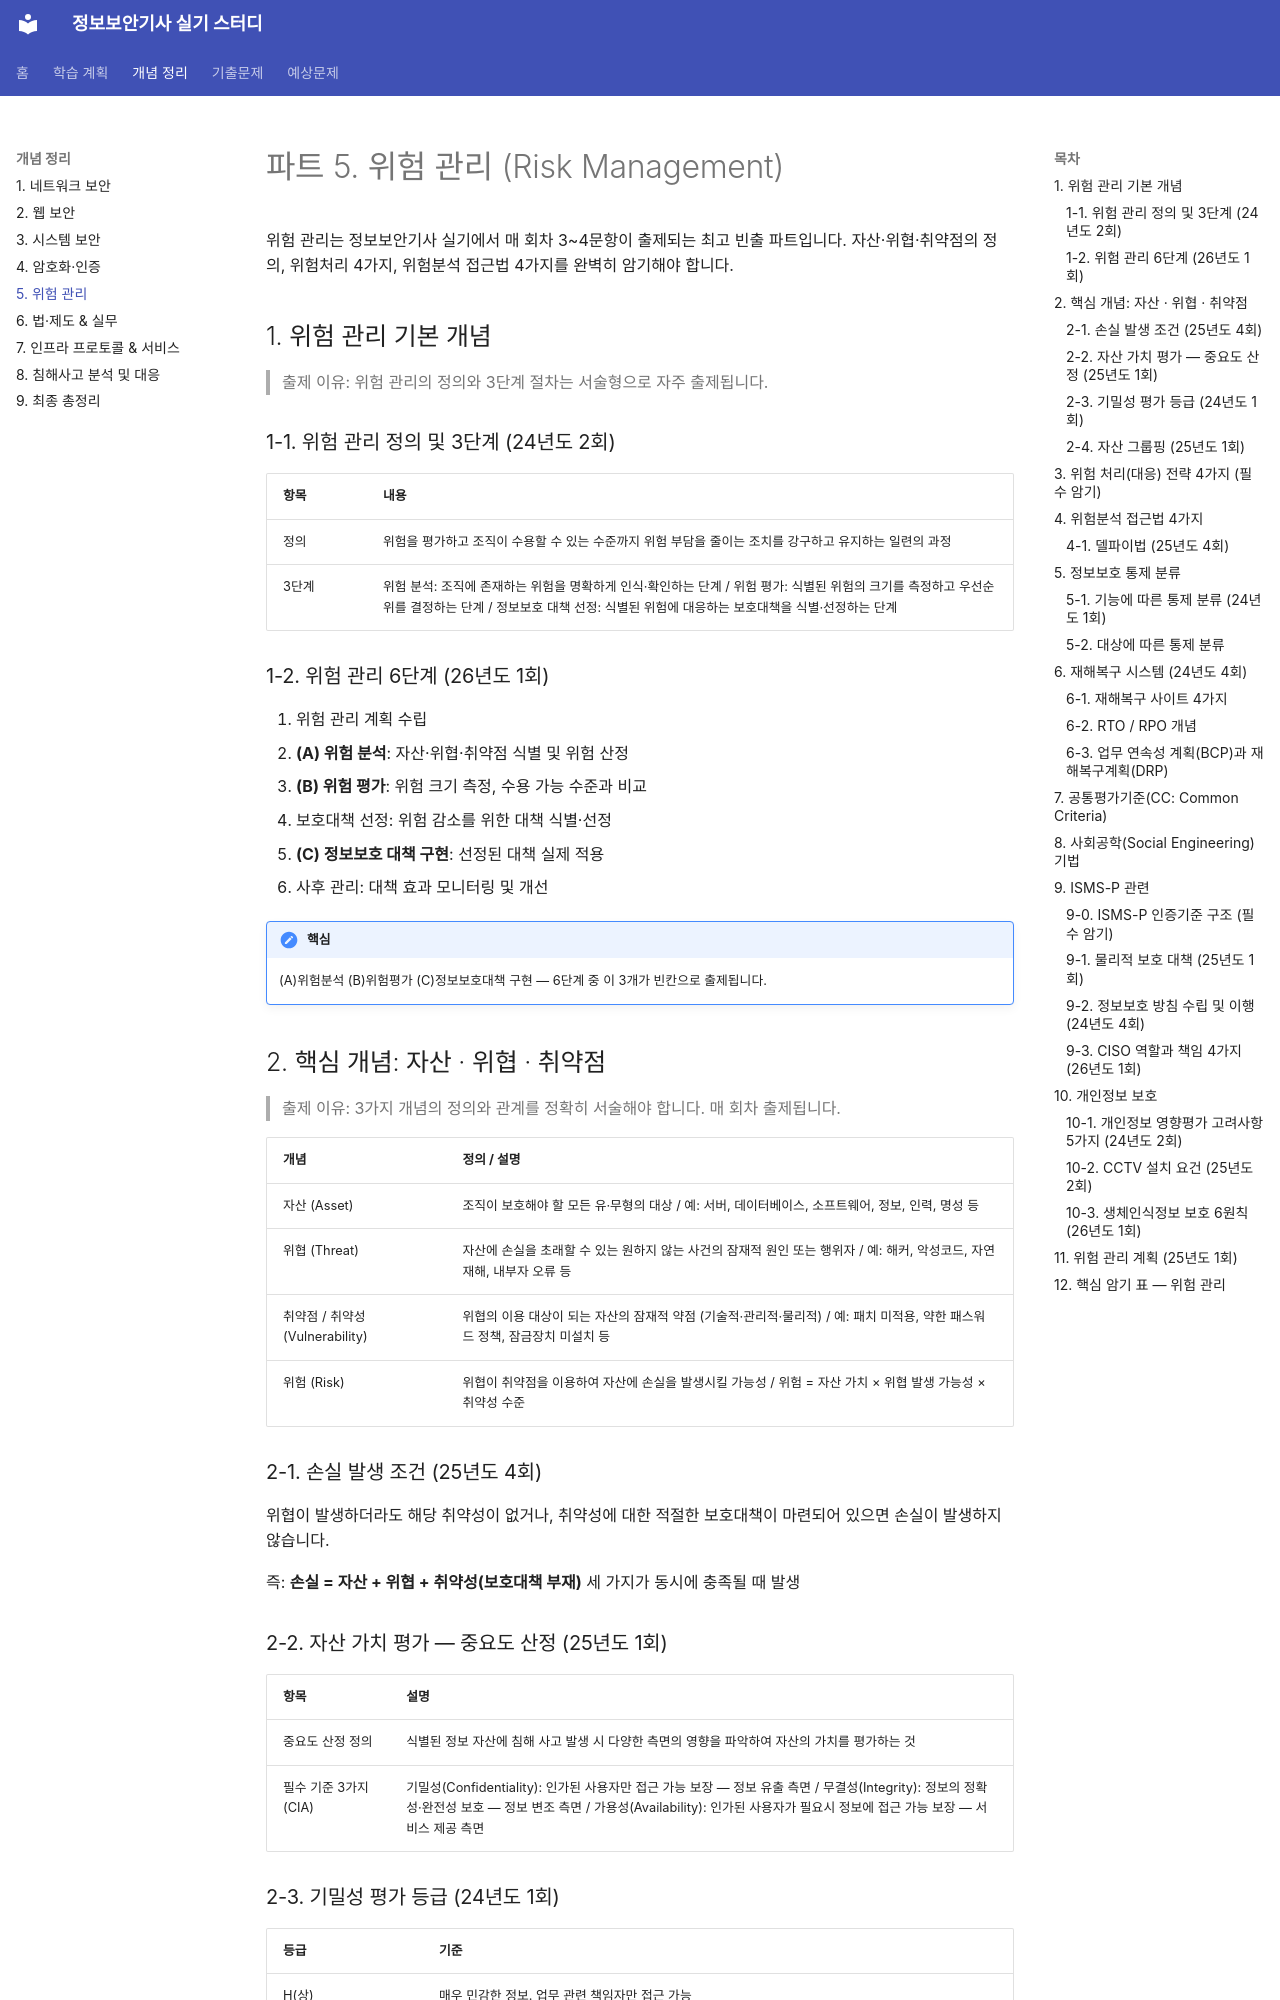

repository: merakiki0514/infosec-exam-study · page: concepts/05-risk-management/index.html · generator: mkdocs

# 파트 5. 위험 관리 (Risk Management)

위험 관리는 정보보안기사 실기에서 매 회차 3~4문항이 출제되는 최고 빈출 파트입니다. 자산·위협·취약점의 정의, 위험처리 4가지, 위험분석 접근법 4가지를 완벽히 암기해야 합니다.

## 1. 위험 관리 기본 개념

> 출제 이유: 위험 관리의 정의와 3단계 절차는 서술형으로 자주 출제됩니다.

### 1-1. 위험 관리 정의 및 3단계 (24년도 2회)

| 항목 | 내용 |
|---|---|
| 정의 | 위험을 평가하고 조직이 수용할 수 있는 수준까지 위험 부담을 줄이는 조치를 강구하고 유지하는 일련의 과정 |
| 3단계 | 위험 분석: 조직에 존재하는 위험을 명확하게 인식·확인하는 단계 / 위험 평가: 식별된 위험의 크기를 측정하고 우선순위를 결정하는 단계 / 정보보호 대책 선정: 식별된 위험에 대응하는 보호대책을 식별·선정하는 단계 |

### 1-2. 위험 관리 6단계 (26년도 1회)

1. 위험 관리 계획 수립
2. **(A) 위험 분석**: 자산·위협·취약점 식별 및 위험 산정
3. **(B) 위험 평가**: 위험 크기 측정, 수용 가능 수준과 비교
4. 보호대책 선정: 위험 감소를 위한 대책 식별·선정
5. **(C) 정보보호 대책 구현**: 선정된 대책 실제 적용
6. 사후 관리: 대책 효과 모니터링 및 개선

!!! important "핵심"
    (A)위험분석 (B)위험평가 (C)정보보호대책 구현 — 6단계 중 이 3개가 빈칸으로 출제됩니다.

## 2. 핵심 개념: 자산 · 위협 · 취약점

> 출제 이유: 3가지 개념의 정의와 관계를 정확히 서술해야 합니다. 매 회차 출제됩니다.

| 개념 | 정의 / 설명 |
|---|---|
| 자산 (Asset) | 조직이 보호해야 할 모든 유·무형의 대상 / 예: 서버, 데이터베이스, 소프트웨어, 정보, 인력, 명성 등 |
| 위협 (Threat) | 자산에 손실을 초래할 수 있는 원하지 않는 사건의 잠재적 원인 또는 행위자 / 예: 해커, 악성코드, 자연재해, 내부자 오류 등 |
| 취약점 / 취약성 (Vulnerability) | 위협의 이용 대상이 되는 자산의 잠재적 약점 (기술적·관리적·물리적) / 예: 패치 미적용, 약한 패스워드 정책, 잠금장치 미설치 등 |
| 위험 (Risk) | 위협이 취약점을 이용하여 자산에 손실을 발생시킬 가능성 / 위험 = 자산 가치 × 위협 발생 가능성 × 취약성 수준 |

### 2-1. 손실 발생 조건 (25년도 4회)

위협이 발생하더라도 해당 취약성이 없거나, 취약성에 대한 적절한 보호대책이 마련되어 있으면 손실이 발생하지 않습니다.

즉: **손실 = 자산 + 위협 + 취약성(보호대책 부재)** 세 가지가 동시에 충족될 때 발생

### 2-2. 자산 가치 평가 — 중요도 산정 (25년도 1회)

| 항목 | 설명 |
|---|---|
| 중요도 산정 정의 | 식별된 정보 자산에 침해 사고 발생 시 다양한 측면의 영향을 파악하여 자산의 가치를 평가하는 것 |
| 필수 기준 3가지 (CIA) | 기밀성(Confidentiality): 인가된 사용자만 접근 가능 보장 — 정보 유출 측면 / 무결성(Integrity): 정보의 정확성·완전성 보호 — 정보 변조 측면 / 가용성(Availability): 인가된 사용자가 필요시 정보에 접근 가능 보장 — 서비스 제공 측면 |

### 2-3. 기밀성 평가 등급 (24년도 1회)

| 등급 | 기준 |
|---|---|
| H(상) | 매우 민감한 정보. 업무 관련 책임자만 접근 가능 |
| M(중) | 민감한 정보. 내부 담당자·책임자 등 일부 허가된 직원만 접근 가능 |
| L(하) | 민감하지 않으나 내부인만 접근 가능 |
